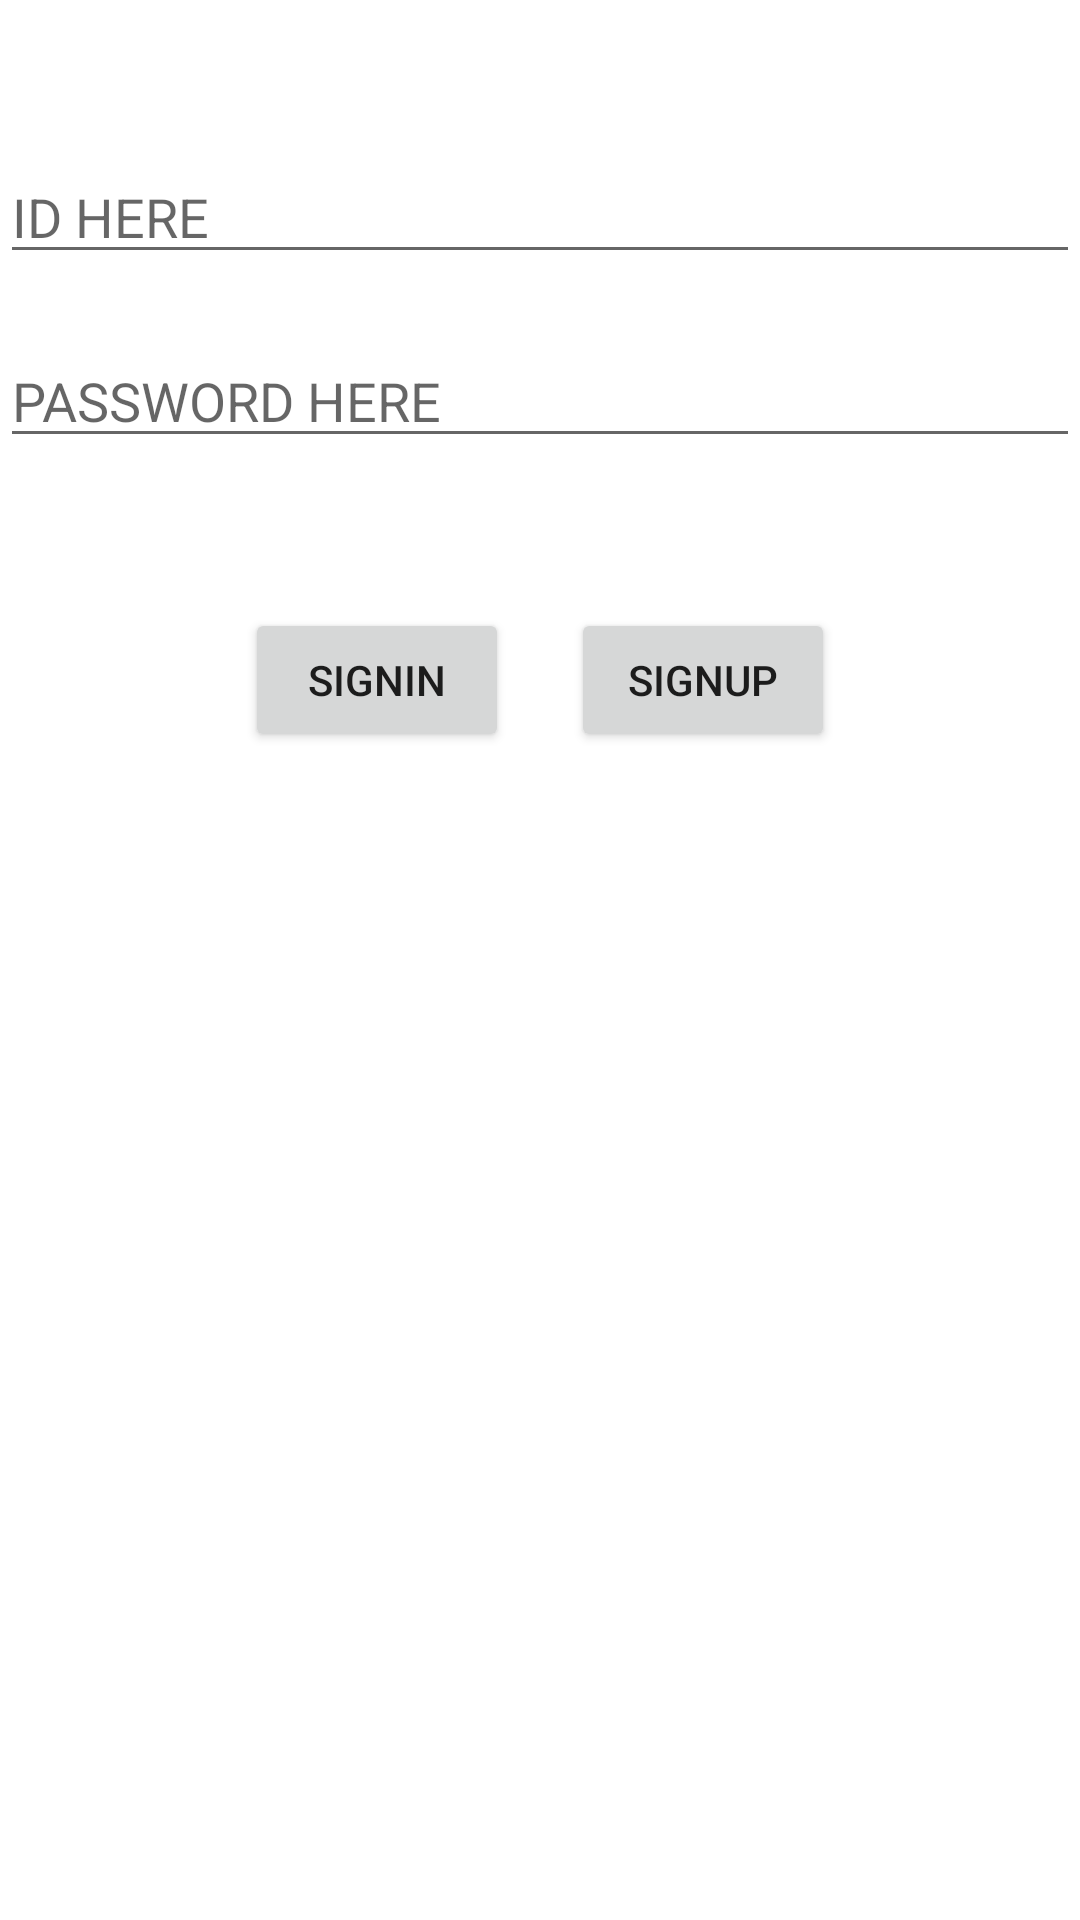

Here is an Android app screen rendered from its layout file. Give the layout XML and the strings, colors and styles it references.
<!-- AndroidManifest.xml: application theme Theme.Todolist -->
<!-- res/layout/fragment_login.xml -->
<?xml version="1.0" encoding="utf-8"?>
<androidx.constraintlayout.widget.ConstraintLayout xmlns:android="http://schemas.android.com/apk/res/android"
    xmlns:tools="http://schemas.android.com/tools"
    xmlns:app="http://schemas.android.com/apk/res-auto"
    android:id="@+id/frameLayout2"
    android:layout_width="match_parent"
    android:layout_height="match_parent"
    tools:context=".login.LoginFragment">

    <EditText
        android:id="@+id/login_et_email"
        android:layout_width="wrap_content"
        android:layout_height="wrap_content"
        android:layout_marginTop="50dp"
        android:ems="18"
        android:hint="@string/ID"
        android:inputType="textEmailAddress"
        app:layout_constraintEnd_toEndOf="parent"
        app:layout_constraintStart_toStartOf="parent"
        app:layout_constraintTop_toTopOf="parent"
        tools:ignore="MissingConstraints" />

    <EditText
        android:id="@+id/login_et_password"
        android:layout_width="wrap_content"
        android:layout_height="wrap_content"
        android:layout_marginTop="20dp"
        android:ems="18"
        android:hint="@string/PASSWORD"
        android:inputType="textPassword"
        tools:ignore="MissingConstraints"
        app:layout_constraintEnd_toEndOf="parent"
        app:layout_constraintHorizontal_bias="0.5"
        app:layout_constraintStart_toStartOf="parent"
        app:layout_constraintTop_toBottomOf="@+id/login_et_email" />

    <Button
        android:id="@+id/login_bt_login"
        android:layout_width="wrap_content"
        android:layout_height="wrap_content"
        android:layout_marginTop="50dp"
        android:text="signin"
        app:layout_constraintEnd_toEndOf="parent"
        app:layout_constraintHorizontal_bias="0.3"
        app:layout_constraintStart_toStartOf="parent"
        app:layout_constraintTop_toBottomOf="@+id/login_et_password"
        tools:ignore="MissingConstraints" />

    <Button
        android:id="@+id/login_bt_signup"
        android:layout_width="wrap_content"
        android:layout_height="wrap_content"
        android:layout_marginTop="50dp"
        android:text="signup"
        app:layout_constraintEnd_toEndOf="parent"
        app:layout_constraintHorizontal_bias="0.7"
        app:layout_constraintStart_toStartOf="parent"
        app:layout_constraintTop_toBottomOf="@+id/login_et_password"
        tools:ignore="MissingConstraints" />
</androidx.constraintlayout.widget.ConstraintLayout>
<!-- resources referenced by this layout -->
<resources>
  <string name="ID">ID HERE</string>
  <string name="PASSWORD">PASSWORD HERE</string>
  <style name="Theme.Todolist" parent="Theme.MaterialComponents.DayNight.DarkActionBar">
          
          <item name="colorPrimary">@color/purple_500</item>
          <item name="colorPrimaryVariant">@color/purple_700</item>
          <item name="colorOnPrimary">@color/white</item>
          
          <item name="colorSecondary">@color/teal_200</item>
          <item name="colorSecondaryVariant">@color/teal_700</item>
          <item name="colorOnSecondary">@color/black</item>
          
          <item name="android:statusBarColor" tools:targetApi="l">?attr/colorPrimaryVariant</item>
          
      </style>
  <!-- not gathered from this repository: default colours our renderer supplied (Android Studio template values) -->
  <color name="purple_500">#FF6200EE</color>
  <color name="purple_700">#FF3700B3</color>
  <color name="teal_200">#FF03DAC5</color>
  <color name="teal_700">#FF018786</color>
  <color name="black">#FF000000</color>
  <color name="white">#FFFFFFFF</color>
</resources>
